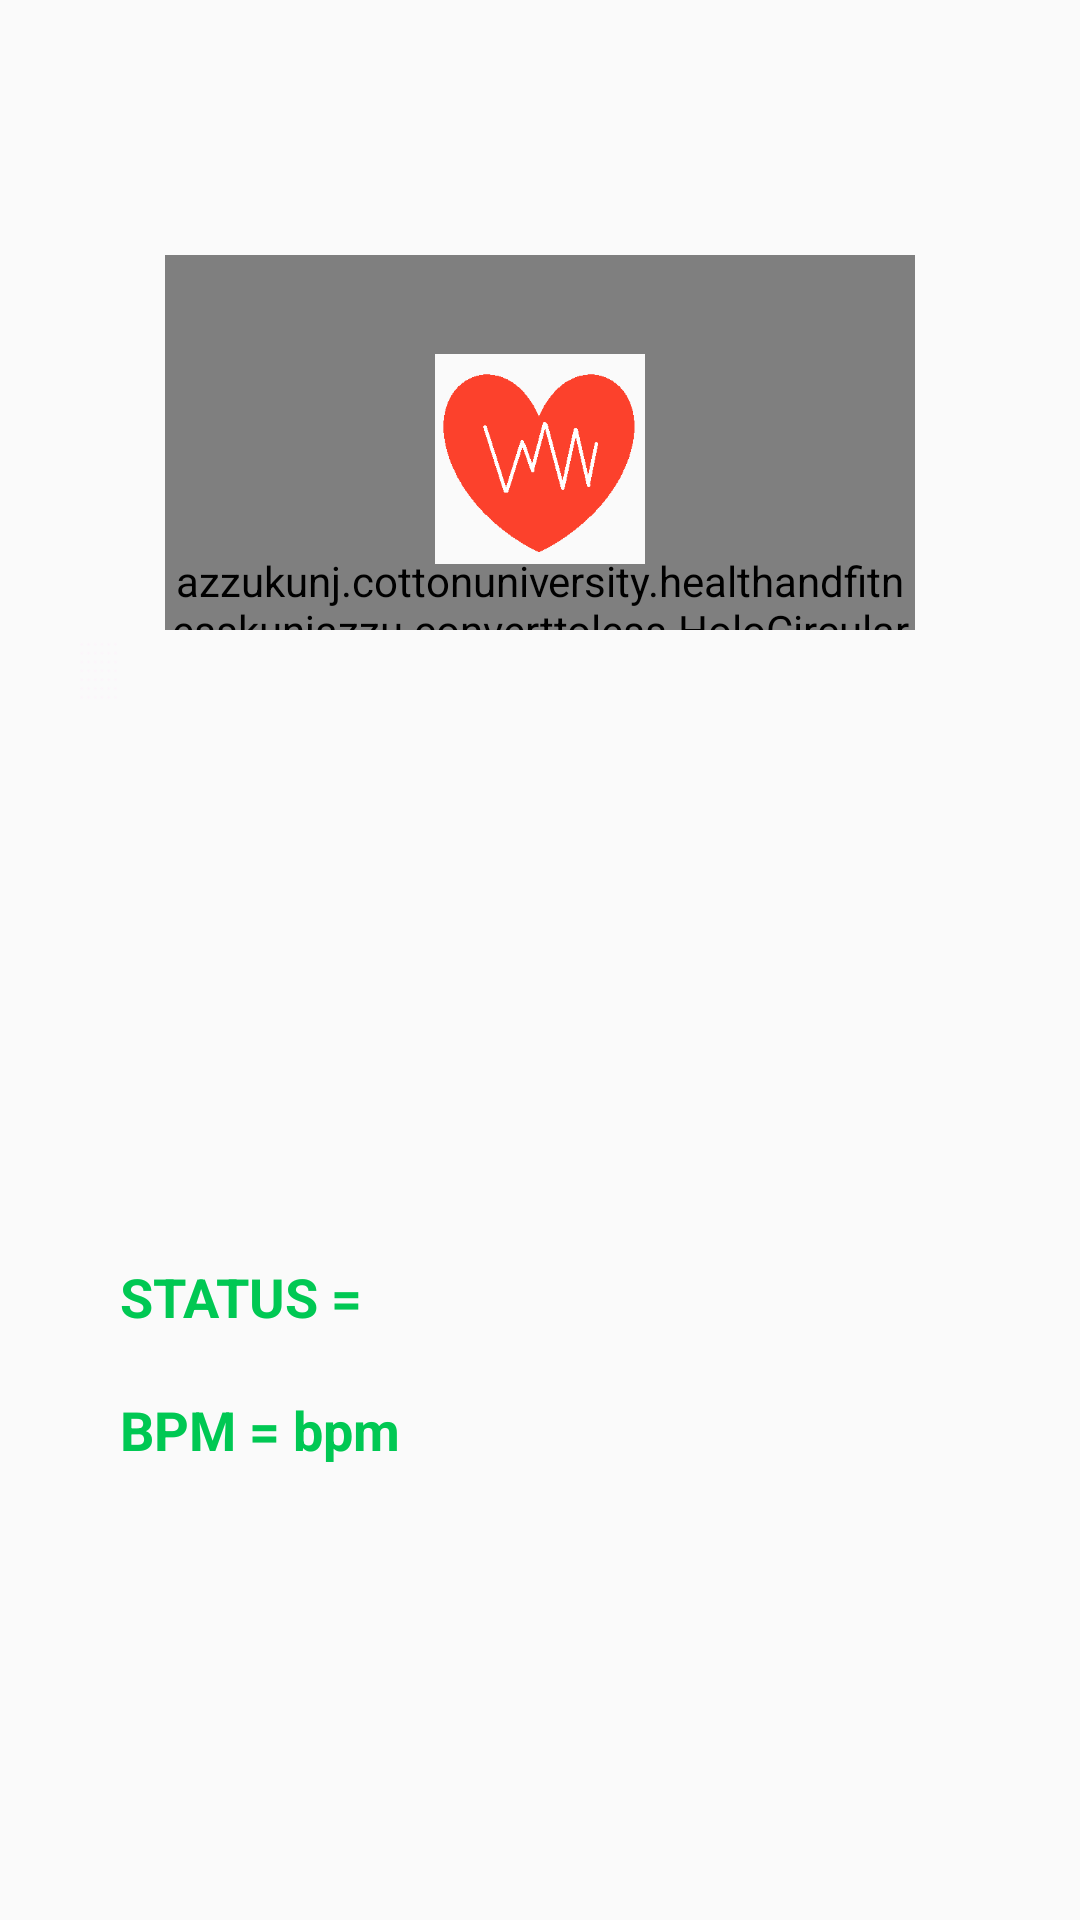

Layout XML and referenced resources for this Android screen:
<!-- AndroidManifest.xml: application theme AppTheme -->
<!-- res/layout/activity_heart_rate.xml -->
<?xml version="1.0" encoding="utf-8"?>
<LinearLayout xmlns:android="http://schemas.android.com/apk/res/android"
    xmlns:app="http://schemas.android.com/apk/res-auto"
    xmlns:tools="http://schemas.android.com/tools"
    android:id="@+id/container"
    android:layout_width="match_parent"
    android:layout_height="match_parent"
    tools:context=".HeartRate"
    android:orientation="vertical">
    <RelativeLayout
        android:layout_width="match_parent"
        android:layout_height="wrap_content"
        >
        <azzukunj.cottonuniversity.healthandfitnesskunjazzu.converttoless.HoloCircularProgressBar2
            android:id="@+id/holoCircularProgressBar2"
            android:layout_width="250dp"
            android:layout_height="250dp"
            android:layout_centerVertical="true"
            android:layout_centerHorizontal="true"
            android:layout_marginTop="170dp"
            />





        <ImageView
            android:layout_width="100dp"
            android:layout_height="70dp"
            android:layout_marginTop="118dp"
            android:layout_centerHorizontal="true"
            android:src="@drawable/heart"
            />
        <ImageView
           android:background="@drawable/nobackground"
            android:layout_width="400dp"
            android:layout_marginTop="210dp"
            android:layout_height="200dp" />
    </RelativeLayout>
    <Button
        android:id="@+id/subscribe"
        android:layout_width="0dp"
        android:layout_height="0dp"
        android:text="" />


    <LinearLayout
        android:id="@+id/msg"
        android:layout_width="wrap_content"
        android:layout_height="wrap_content"
        android:ems="10"
        android:orientation="horizontal"
        app:layout_constraintLeft_toLeftOf="parent"
        app:layout_constraintRight_toRightOf="parent">

        <TextView
            android:layout_width="wrap_content"
            android:layout_height="wrap_content"
            android:layout_marginLeft="40dp"
            android:text="STATUS = "
            android:textColor="#00C853"
            android:textSize="18sp"
            android:textStyle="bold" />

        <TextView
            android:id="@+id/subscribedMsg"
            android:layout_width="wrap_content"
            android:layout_height="wrap_content"
            android:layout_marginLeft="40dp"
            android:textColor="#00C853"
            android:textSize="18sp"
            android:textStyle="bold" />


    </LinearLayout>
    <LinearLayout
        android:paddingTop="20dp"
        android:layout_width="wrap_content"
        android:layout_height="wrap_content"
        android:orientation="horizontal">

        <TextView
            android:layout_width="wrap_content"
            android:layout_height="wrap_content"
            android:layout_marginLeft="40dp"
            android:text="BPM = "
            android:textColor="#00C853"
            android:textSize="18sp"
            android:textStyle="bold" />

        <TextView
            android:id="@+id/bpm"
            android:layout_width="wrap_content"
            android:layout_height="wrap_content"

            android:text="bpm"
            android:textColor="#00C853"
            android:textSize="18sp"
            android:textStyle="bold" />
    </LinearLayout>

</LinearLayout>
<!-- resources referenced by this layout -->
<resources>
  <!-- drawable heart: png bitmap (drawable, 3200 bytes) -->
  <!-- drawable nobackground: png bitmap (drawable, 1206 bytes) -->
  <style name="AppTheme" parent="Theme.AppCompat.Light.NoActionBar">
          
          <item name="colorPrimary">@color/cardview_shadow_start_color</item>
          <item name="colorPrimaryDark">@color/cardview_shadow_start_color</item>
          <item name="colorAccent">@color/cardview_shadow_end_color</item>
      </style>
</resources>
